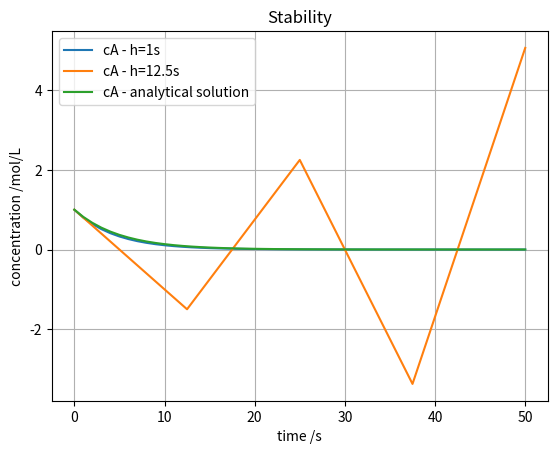

Write the Python code that produced this figure.
import time
import numpy as np
import matplotlib.pyplot as plt
from typing import Callable

def forward_euler(func: Callable, y0: np.ndarray, t: np.ndarray) -> np.ndarray:
    """Generic forward euler method for initial value problem.

    Parameters
    ----------
    func : Callable
        ODE system to be solved
    y0 : np.ndarray
        Initial condition
    t : np.ndarray
        Time grid points

    Returns
    -------
    np.ndarray
        Solution of ODE system
    """
    y = np.zeros((len(y0),len(t)))
    h = t[1]-t[0]
    # initial condition
    y[:,0] = y0
    for i in range(1,len(t)):
        y[:,i] = y[:,i-1]+h*func(t[i-1], y[:,i-1])
    return y

# ODE
def dcA(t, c):
    return -0.2*c

# initial condition
c0 = np.array([1])

# analytical solution of ODE
def cA_analytical(k: float, t: float) -> float:
    return np.exp(-k*t)

t_fine = np.linspace(0,50,51)
c_fine = forward_euler(dcA, c0, t_fine)
t_coarse = np.linspace(0,50,5)
c_coarse = forward_euler(dcA, c0, t_coarse)

fig, ax = plt.subplots()
ax.plot(t_fine, c_fine[0,:], label = f"cA - h=1s")
ax.plot(t_coarse, c_coarse[0,:], label = f"cA - h=12.5s")
ax.plot(t_fine, cA_analytical(0.2, t_fine), label = "cA - analytical solution")
ax.set_xlabel("time /s")
ax.set_ylabel("concentration /mol/L")
ax.set_title("Stability")
ax.legend()
ax.grid()
fig.show()